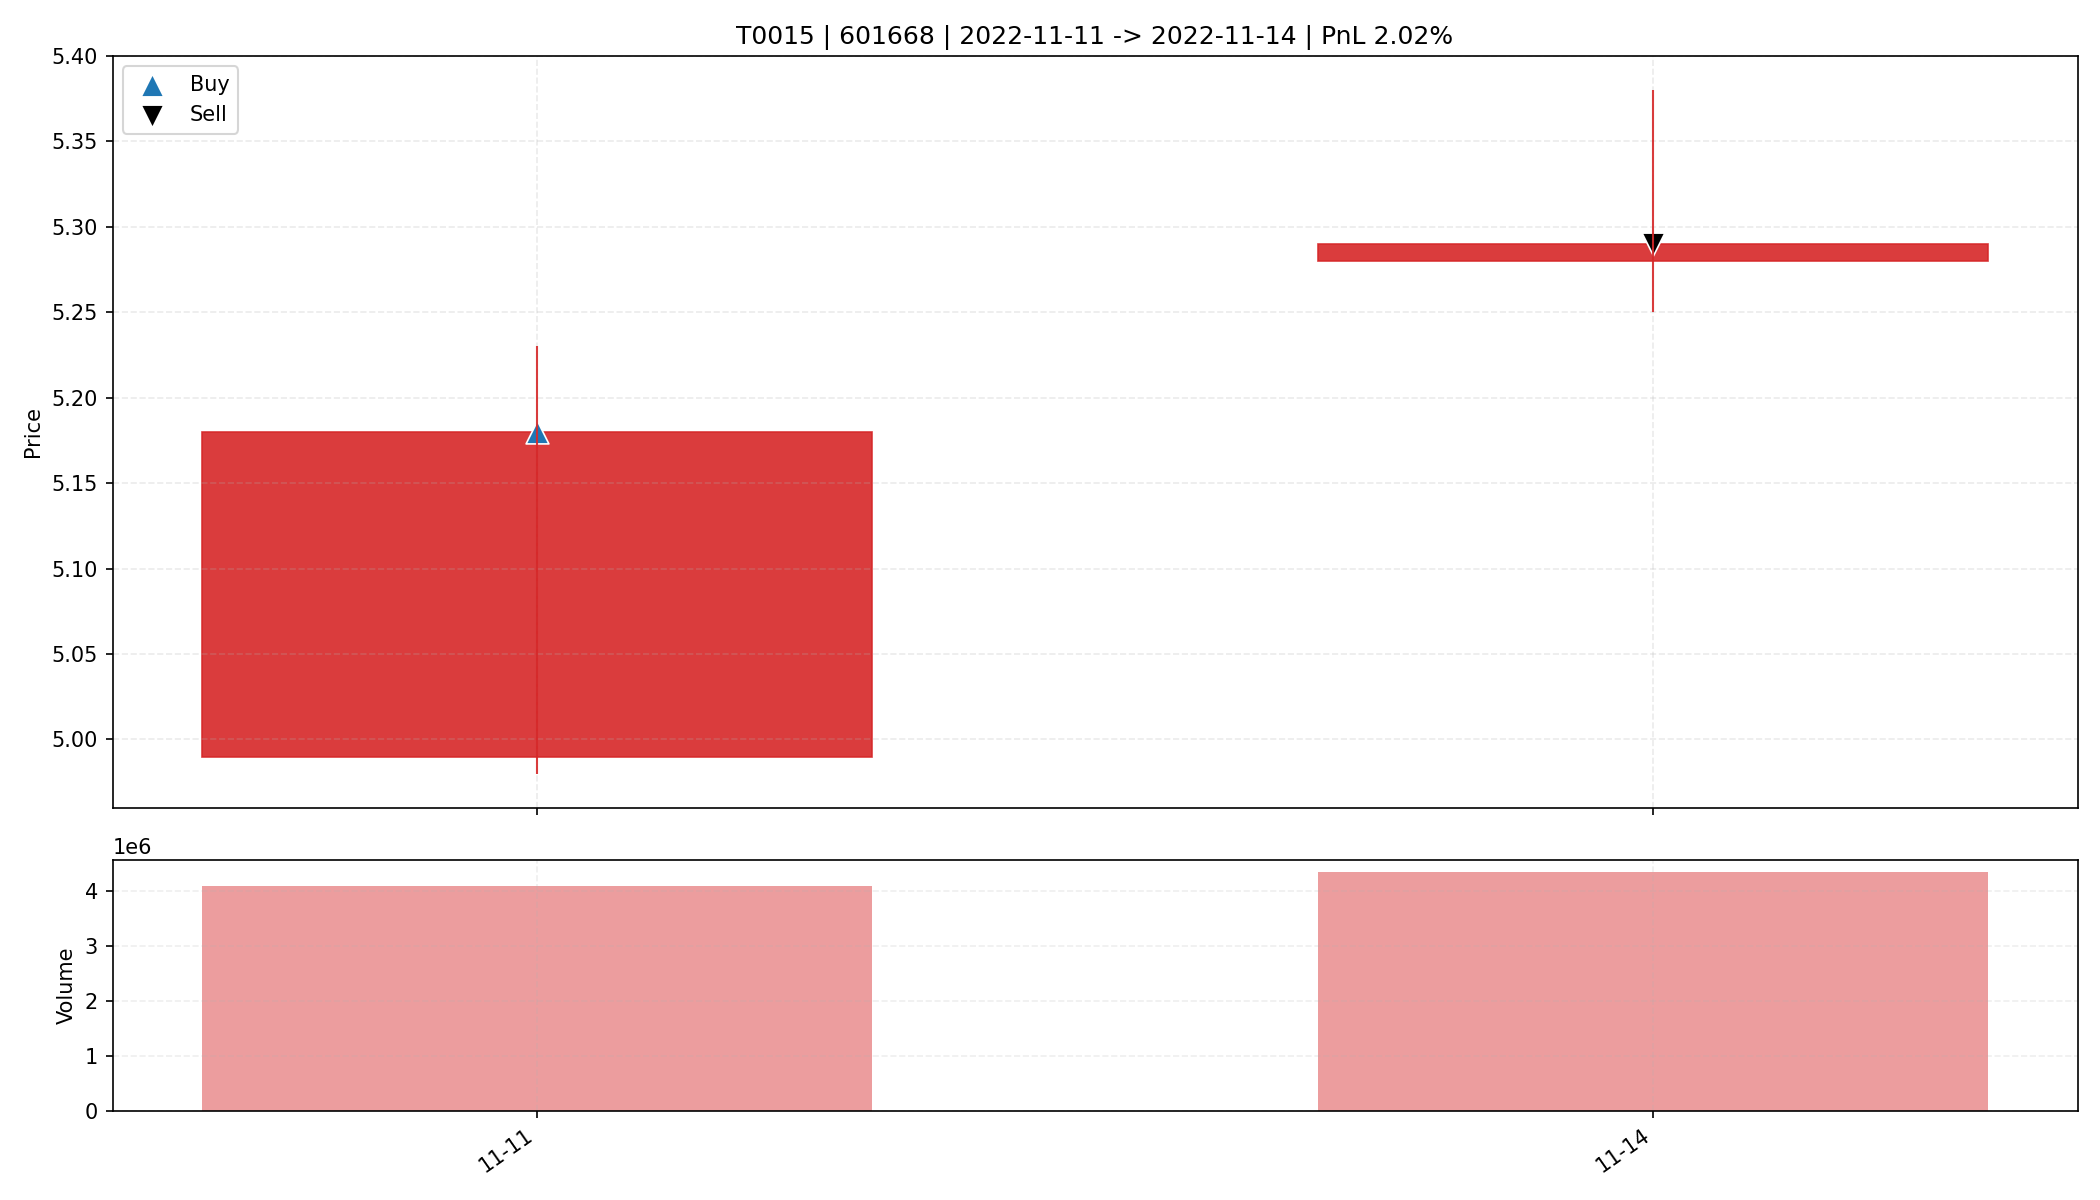

Source data for this figure (header and first rows):
date, open, high, low, close, amount, volume, trade_id, code, buy_date, sell_date, buy_price, sell_price, matched_shares, buy_reason, sell_reason, sell_profit_pct, sell_hold_days, is_buy_day, is_sell_day, holding_day_index
2022-11-11, 4.99, 5.23, 4.98, 5.18, 2086459648, 4084261, T0015, 601668, 2022-11-11, 2022-11-14, 5.18, 5.29, 3150, 前10日振幅6.6%, 阳线涨幅3.8%, 突破均线, 放量2.2倍(温和+爆发…, 主动止盈半仓-放量滞涨(涨幅0.19%<1.00%, 量比前5日均量2.38>2…, 2.021, 1.0, True, False, 0
2022-11-14, 5.28, 5.38, 5.25, 5.29, 2307057408, 4341260, T0015, 601668, 2022-11-11, 2022-11-14, 5.18, 5.29, 3150, 前10日振幅6.6%, 阳线涨幅3.8%, 突破均线, 放量2.2倍(温和+爆发…, 主动止盈半仓-放量滞涨(涨幅0.19%<1.00%, 量比前5日均量2.38>2…, 2.021, 1.0, False, True, 1
